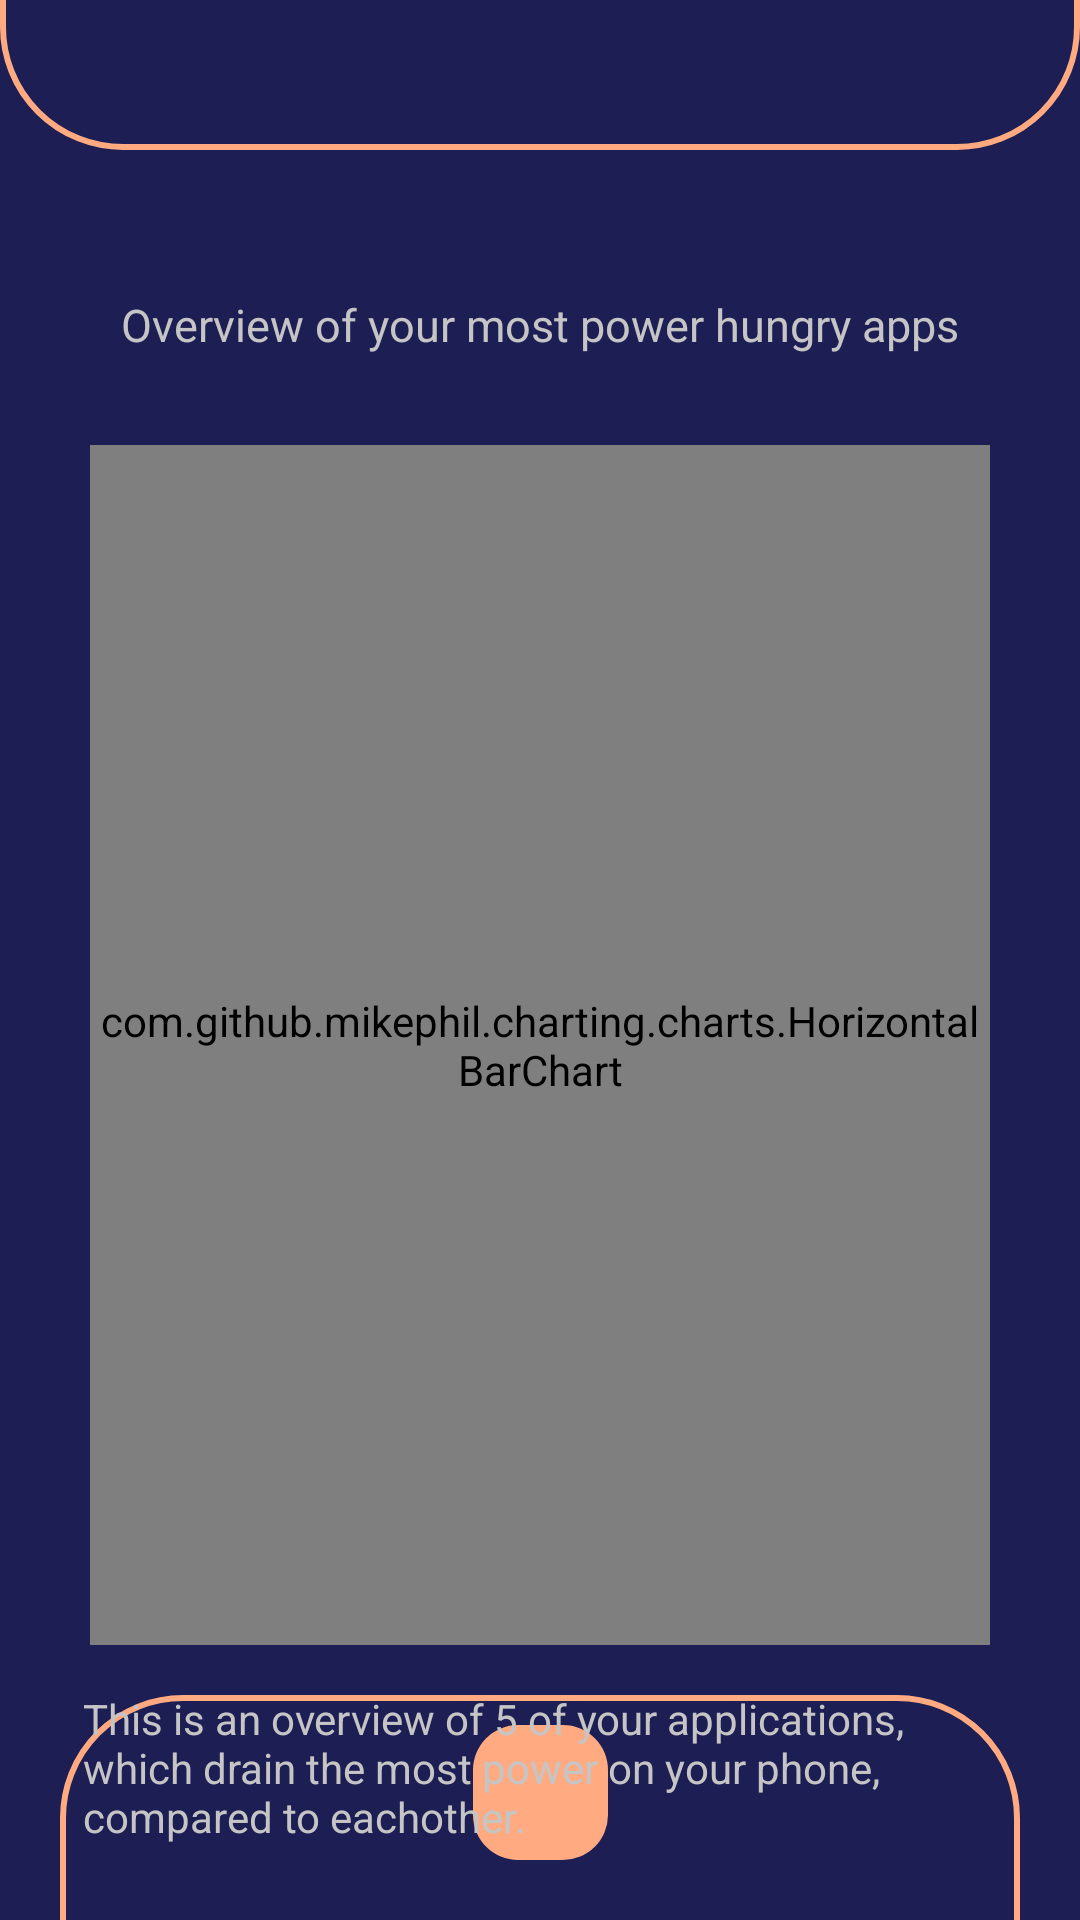

Layout XML and referenced resources for this Android screen:
<!-- AndroidManifest.xml: application theme Theme.M2BatteryBuddy -->
<!-- res/layout/activity_graph.xml -->
<?xml version="1.0" encoding="utf-8"?>
<androidx.constraintlayout.widget.ConstraintLayout
    xmlns:android="http://schemas.android.com/apk/res/android"
    xmlns:app="http://schemas.android.com/apk/res-auto"
    xmlns:tools="http://schemas.android.com/tools"
    android:layout_width="match_parent"
    android:layout_height="match_parent"
    tools:context=".GraphActivity">

    <ImageView
        android:id="@+id/imageView6"
        android:layout_width="match_parent"
        android:layout_height="50dp"
        android:scaleX="-1"
        android:scaleY="-1"
        app:layout_constraintEnd_toEndOf="parent"
        app:layout_constraintStart_toStartOf="parent"
        app:layout_constraintTop_toTopOf="parent"
        app:srcCompat="@drawable/bottom_bar_bg" />

    <ImageView
        android:id="@+id/imageView7"
        android:layout_width="match_parent"
        android:layout_height="75dp"
        android:layout_marginStart="20dp"
        android:layout_marginEnd="20dp"
        android:scaleX="1"
        android:scaleY="1"
        app:layout_constraintBottom_toBottomOf="parent"
        app:layout_constraintEnd_toEndOf="parent"
        app:layout_constraintHorizontal_bias="0.0"
        app:layout_constraintStart_toStartOf="parent"
        app:srcCompat="@drawable/bottom_bar_bg" />

    
    <TextView
        android:id="@+id/textView"
        android:layout_width="wrap_content"
        android:layout_height="wrap_content"
        android:layout_marginTop="48dp"
        android:text="Overview of your most power hungry apps"
        android:textSize="15sp"
        app:layout_constraintEnd_toEndOf="parent"
        app:layout_constraintStart_toStartOf="parent"
        app:layout_constraintTop_toBottomOf="@+id/imageView6" />

    <com.github.mikephil.charting.charts.HorizontalBarChart
        android:id="@+id/idBarChart"
        android:layout_width="300dp"
        android:layout_height="400dp"
        android:layout_marginTop="30dp"
        app:layout_constraintEnd_toEndOf="parent"
        app:layout_constraintStart_toStartOf="parent"
        app:layout_constraintTop_toBottomOf="@+id/textView" />

    <ImageButton
        android:id="@+id/imageButton"
        android:layout_width="45dp"
        android:layout_height="45dp"
        android:layout_marginTop="10dp"
        android:background="@drawable/roundcorners"
        android:onClick="Back"
        app:layout_constraintEnd_toEndOf="@+id/imageView7"
        app:layout_constraintStart_toStartOf="@+id/imageView7"
        app:layout_constraintTop_toTopOf="@+id/imageView7"
        app:srcCompat="@drawable/outline_close_24" />

    <TextView
        android:id="@+id/textView3"
        android:layout_width="305dp"
        android:layout_height="wrap_content"
        android:layout_marginStart="53dp"
        android:layout_marginTop="15dp"
        android:layout_marginEnd="53dp"
        android:text="This is an overview of 5 of your applications, which drain the most power on your phone, compared to eachother."
        app:layout_constraintEnd_toEndOf="parent"
        app:layout_constraintStart_toStartOf="parent"
        app:layout_constraintTop_toBottomOf="@+id/idBarChart" />

    <TextView
        android:id="@+id/TopApp1"
        android:layout_width="wrap_content"
        android:layout_height="wrap_content"
        android:layout_marginTop="90dp"
        app:layout_constraintEnd_toEndOf="parent"
        app:layout_constraintStart_toStartOf="parent"
        app:layout_constraintTop_toBottomOf="@+id/textView" />

    <TextView
        android:id="@+id/TopApp2"
        android:layout_width="wrap_content"
        android:layout_height="wrap_content"
        android:layout_marginTop="40dp"
        app:layout_constraintEnd_toEndOf="parent"
        app:layout_constraintStart_toStartOf="parent"
        app:layout_constraintTop_toBottomOf="@+id/TopApp1" />

    <TextView
        android:id="@+id/TopApp3"
        android:layout_width="wrap_content"
        android:layout_height="wrap_content"
        android:layout_marginTop="40dp"
        app:layout_constraintEnd_toEndOf="parent"
        app:layout_constraintStart_toStartOf="parent"
        app:layout_constraintTop_toBottomOf="@+id/TopApp2" />

    <TextView
        android:id="@+id/TopApp4"
        android:layout_width="wrap_content"
        android:layout_height="wrap_content"
        android:layout_marginTop="40dp"
        app:layout_constraintEnd_toEndOf="parent"
        app:layout_constraintStart_toStartOf="parent"
        app:layout_constraintTop_toBottomOf="@+id/TopApp3" />

    <TextView
        android:id="@+id/TopApp5"
        android:layout_width="wrap_content"
        android:layout_height="wrap_content"
        android:layout_marginTop="40dp"
        app:layout_constraintEnd_toEndOf="parent"
        app:layout_constraintStart_toStartOf="parent"
        app:layout_constraintTop_toBottomOf="@+id/TopApp4" />

</androidx.constraintlayout.widget.ConstraintLayout>
<!-- resources referenced by this layout -->
<resources>
  <!-- drawable bottom_bar_bg (drawable) -->
  <?xml version="1.0" encoding="utf-8"?>
  <layer-list xmlns:android="http://schemas.android.com/apk/res/android">
      <item
          android:bottom="-3dp">
  
          <shape xmlns:android="http://schemas.android.com/apk/res/android"
              android:shape="rectangle">
  
              <solid
                  android:color="@color/purple_dark"/>
              <corners
                  android:topLeftRadius="40dp"
                  android:topRightRadius="40dp"
                  />
              <stroke
                  android:width="2dp"
                  android:color="@color/orange_light"/>
  
          </shape>
      </item>
  </layer-list>
  <!-- drawable roundcorners (drawable) -->
  <?xml version="1.0" encoding="utf-8"?>
      <shape xmlns:android="http://schemas.android.com/apk/res/android">
          <solid android:color="@color/orange_light" />
          <corners android:radius="15dp" />
      </shape>
  <style name="Theme.M2BatteryBuddy" parent="Theme.MaterialComponents.DayNight.NoActionBar">
          
          <item name="colorPrimary">@color/purple_500</item>
          <item name="colorPrimaryVariant">@color/purple_700</item>
          <item name="colorOnPrimary">@color/white</item>
          
          <item name="colorSecondary">@color/teal_200</item>
          <item name="colorSecondaryVariant">@color/teal_700</item>
          <item name="colorOnSecondary">@color/black</item>
          
          <item name="android:statusBarColor">?attr/colorPrimaryVariant</item>
  
          
          
          <item name="android:windowBackground">@color/purple_dark</item>
          
          <item name="android:textColor">@color/text_light_gray</item>
      </style>
  <color name="purple_dark">#1D1E54</color>
  <color name="orange_light">#FFAA80</color>
  <color name="purple_500">#FF6200EE</color>
  <color name="purple_700">#FF3700B3</color>
  <color name="white">#FFFFFFFF</color>
  <color name="teal_200">#FF03DAC5</color>
  <color name="teal_700">#FF018786</color>
  <color name="black">#FF000000</color>
  <color name="text_light_gray">#C5C5C5</color>
</resources>
